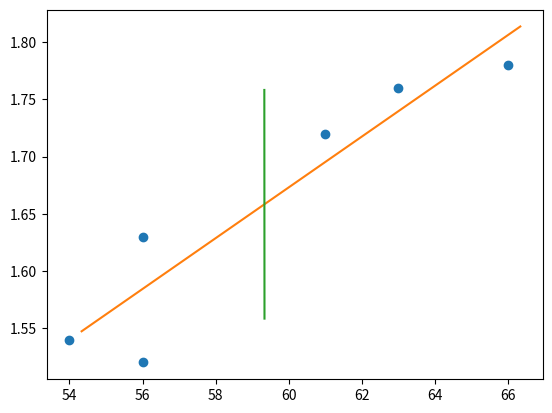
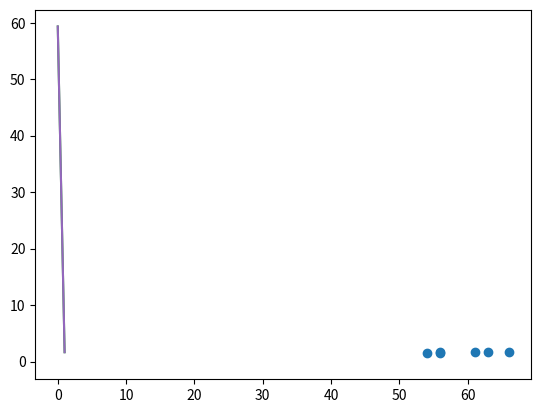

Generate these figures, in order, with matplotlib:
import matplotlib.pyplot as plt
import numpy as np 

v = np.array([[  66,   54,   56,   61,   56,   63], 
              [1.78, 1.54, 1.63, 1.72, 1.52, 1.76]])

fig, ax = plt.subplots()
ax.plot(*v, 'o')

print(np.mean(v[0, :]))
print(np.mean(v[1, :]))
# == 
print(np.mean(v, axis= 1)) # 1 = rækker, 0 = søjler.
print(np.mean(v, axis= 1, keepdims=True)) # Beholder dimensionen. 

v_mean = np.mean(v, axis= 1, keepdims=True)
w = v - v_mean

# kovariansmatricen. 

m, n = w.shape
c = (1 / (n-1)) * w @ w.T

# w = UZigmaVT 
# wwT = UZigmaVT (UZigmaVT)T 
# wwT = UZigmaVT VZigmaTUT
# wwT = UZigma In ZigmaTUT
# wwT = UZigmaZigmaT(ZigmaZigmaT er sigma_i^2 )UT 
# wwT har egenværdierne Sigma_i^2

u, s, _ = np.linalg.svd(w, full_matrices=False)
# varians 
# print((s * s) * 1/(n - 1))
# ax.set_ylim(-.5, .5)
# ax.plot(*(u.T @ w), 'o') # uT*W = VTZigma

ax.plot(*(u[:, [0]]) * np.linspace(-7, 5, 2) + v_mean) # Ligner lidt least square
# Skulle være ortogonal på: 
ax.plot(*(u[:, [1]] * np.linspace(-.1, .1, 2) + v_mean))
# Men aspect ratioen er ikke ens, så det ligner det ikke.

# Skaleringsfaktor: 
skalering = np.sqrt(np.diag(c))[:, np.newaxis]
w_ny = w / skalering

c_ny = (1/(n - 1)) * w_ny @ w_ny.T
u_ny, s_ny, _ = np.linalg.svd(c_ny, full_matrices =False) 
# Samme værdier, men det næste ser anderledes ud end Andrews

fig, ax = plt.subplots()
# ax.set_aspect("equal")
# ax.plot(*(u_ny.T @ w_ny, 'o')) # VTnyZigmaNy - # 

ax.plot(*v, 'o')
ax.plot(*(u_ny * skalering)[:, 0] * np.linspace(-2, 2, 2), + v_mean)
ax.plot(*(u_ny * skalering)[:, 1] * np.linspace(-.1, .1, 2), + v_mean)

# Hvis egenværdier er forskellige af hinanden, så er egenvektorerne lineært uafhængige. Da er matricen diagonaliserbar.
# Der gælder dog, at hvis A in 3x3 så skal den have 3 egenværdier. Hvis A er symmetrisk er dette dog en undtagelse, og da vil A være diagonaliserbar med 2 egenværdier. 

s = 1e-9 
a = np.array([[1.0, 1.0], 
              [  s, 0.0],
              [0.0,   s]])

egenvaerdier = np.linalg.eigvals(a.T@a)
singv = np.linalg.svd(a, compute_uv=False)
print(np.allclose(singv, [np.sqrt(2+s**2), s])) # == True

egenvaerdier = np.linalg.eigvals(a @ a.T)
print(egenvaerdier)

# plt.show()  


